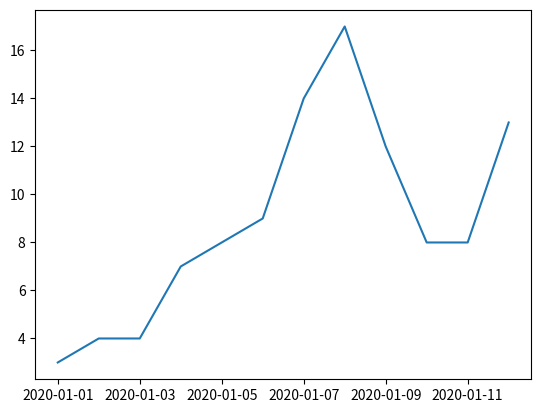

Here is the Python script that generated this plot:
import matplotlib as mpl

import matplotlib.pyplot as plt
import datetime
import numpy as np
import pandas as pd

df = pd.DataFrame({'date': np.array([datetime.datetime(2020, 1, i+1)
                                     for i in range(12)]),
                   'status': [3, 4, 4, 7, 8, 9, 14, 17, 12, 8, 8, 13]})

plt.plot(df.date, df.status)
plt.show()